Image classification data set "images" (SriniMaiya/ECG-Signal-Classification on GitHub). Class labels (3): ARR, CHF, NSR.

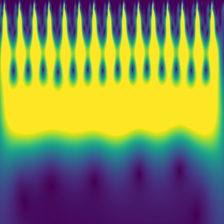
Label: CHF

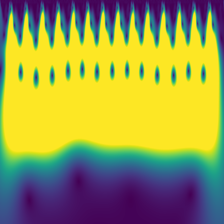
Label: ARR

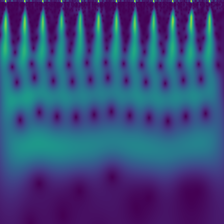
Label: NSR

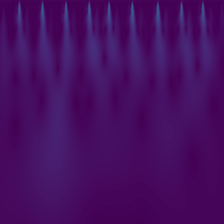
Label: ARR

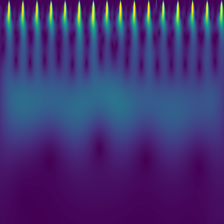
Label: NSR

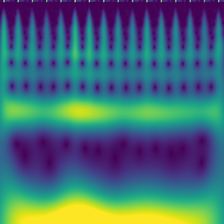
Label: CHF
